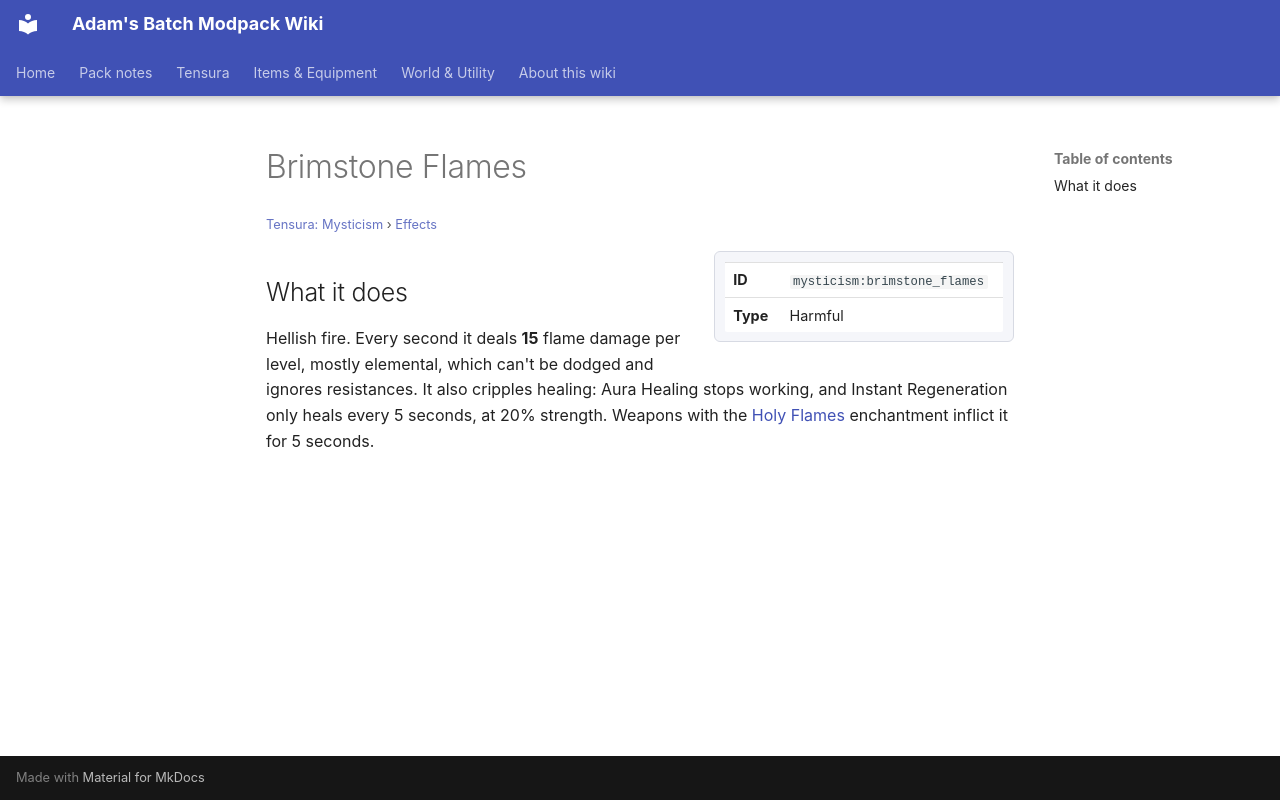

repository: Proteus-Nell/Adams-Batch-MC-Modpack-Wiki · page: tensura-mysticism/effects/brimstone-flames/index.html · generator: mkdocs

# Brimstone Flames

<small>[Tensura: Mysticism](../index.md) &rsaquo; [Effects](index.md)</small>

<div class="infobox" markdown>

| | |
|---|---|
| **ID** | `mysticism:brimstone_flames` |
| **Type** | Harmful |

</div>

## What it does

Hellish fire. Every second it deals **15** flame damage per level, mostly elemental, which can't be dodged and ignores resistances. It also cripples healing: Aura Healing stops working, and Instant Regeneration only heals every 5 seconds, at 20% strength. Weapons with the [Holy Flames](../enchantments/holy-flames.md) enchantment inflict it for 5 seconds.
